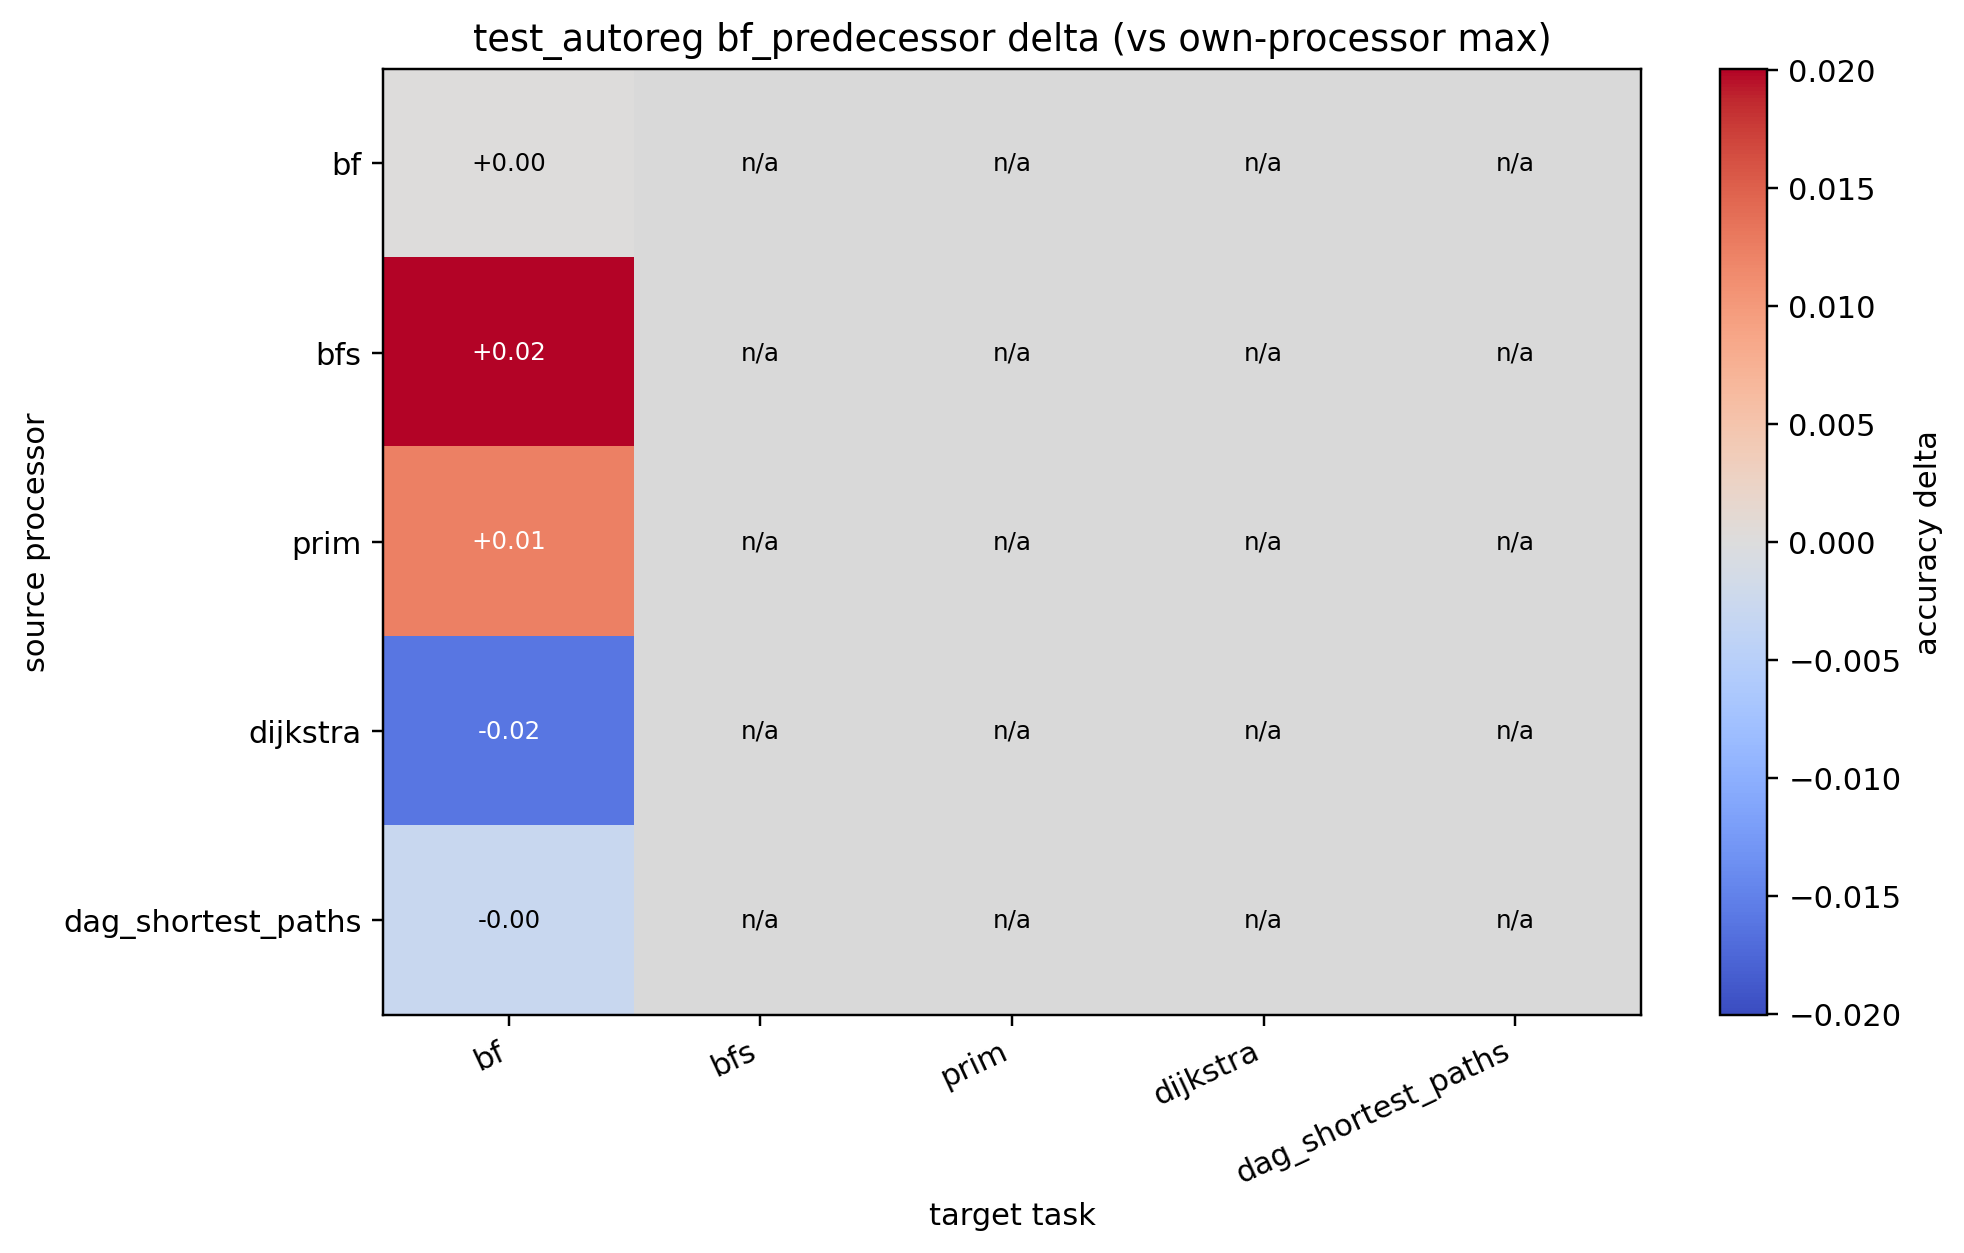

The data file committed next to this chart (first rows):
source, bf, bfs, prim, dijkstra, dag_shortest_paths
bf, 0.000000, , , , 
bfs, 0.02005, , , , 
prim, 0.01232, , , , 
dijkstra, -0.01602, , , , 
dag_shortest_paths, -0.002958, , , , 
